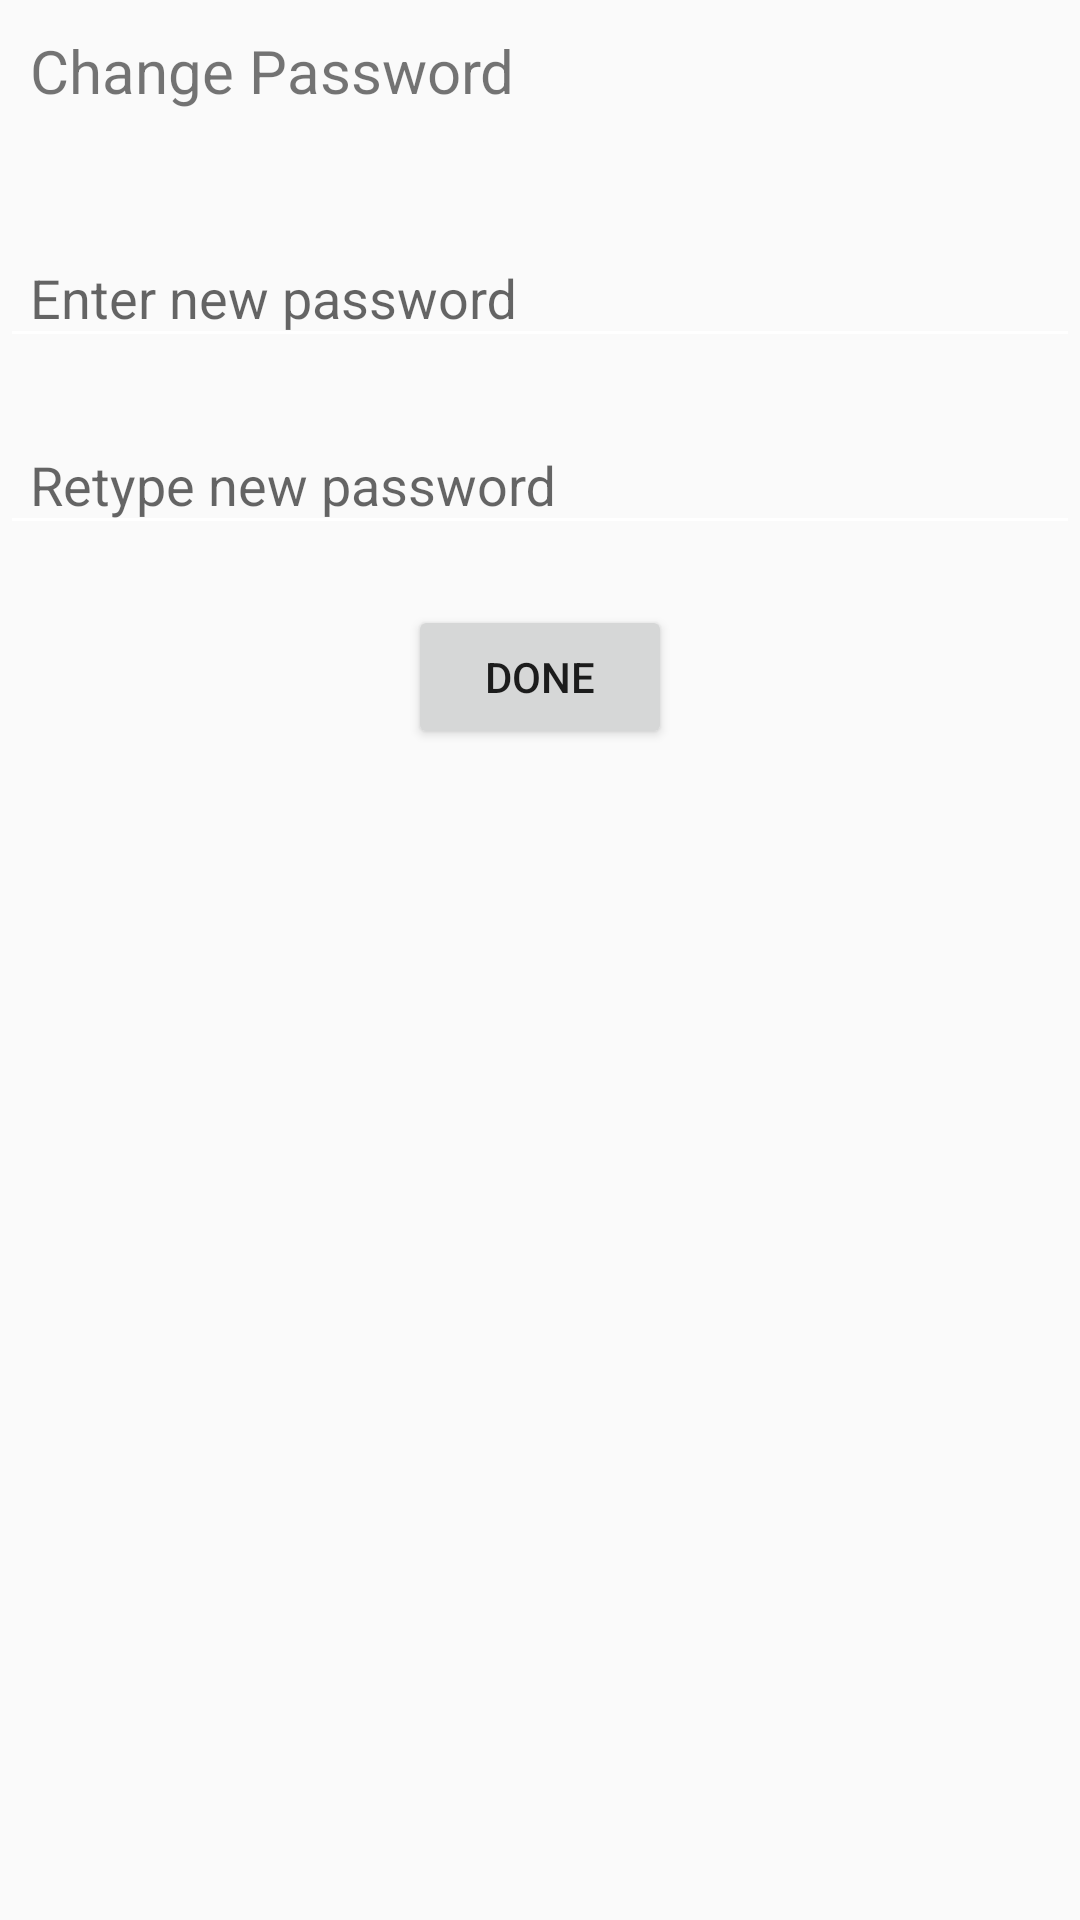

Layout XML and referenced resources for this Android screen:
<!-- AndroidManifest.xml: application theme AppTheme -->
<!-- res/layout/setting.xml -->
<?xml version="1.0" encoding="utf-8"?>
<LinearLayout xmlns:android="http://schemas.android.com/apk/res/android"
    android:orientation="vertical"
    android:layout_width="match_parent"
    android:layout_height="match_parent">

    <TextView
        android:id="@+id/txt_email"
        android:layout_width="wrap_content"
        android:layout_height="wrap_content"
        android:text="Change Password"
        android:textSize="20dp"
        android:padding="10dp"/>

    <android.support.design.widget.TextInputLayout
        android:layout_width="match_parent"
        android:layout_height="wrap_content"
        android:layout_marginTop="20dp"
        android:layout_gravity="center">
            <EditText
            android:id="@+id/pass1"
            android:layout_width="match_parent"
            android:layout_height="wrap_content"
            android:ems="10"
            android:inputType="textPassword"
            android:hint="Enter new password"
            android:paddingLeft="10dp" />
    </android.support.design.widget.TextInputLayout>

    <android.support.design.widget.TextInputLayout
        android:layout_width="match_parent"
        android:layout_height="wrap_content"
        android:layout_marginTop="10dp"
        android:layout_gravity="center">
    <EditText
        android:id="@+id/pass2"
        android:layout_width="match_parent"
        android:layout_height="wrap_content"
        android:ems="10"
        android:inputType="textPassword"
        android:hint="Retype new password"
        android:paddingLeft="10dp"/>
    </android.support.design.widget.TextInputLayout>

    <Button
        android:id="@+id/done"
        android:layout_width="wrap_content"
        android:layout_height="wrap_content"
        android:text="Done"
        android:layout_marginTop="20dp"
        android:layout_marginBottom="10dp"
        android:layout_gravity="center"/>
</LinearLayout>
<!-- resources referenced by this layout -->
<resources>
  <style name="AppTheme" parent="Theme.AppCompat.Light.NoActionBar">
          
          <item name="colorPrimary">@color/colorPrimary</item>
          <item name="colorPrimaryDark">@color/colorPrimaryDark</item>
          <item name="colorAccent">@color/colorAccent</item>
          <item name="android:textColorSecondary">#FFFFFF</item>
      </style>
  <color name="colorPrimary">#3F51B5</color>
  <color name="colorPrimaryDark">#303F9F</color>
  <color name="colorAccent">#FF4081</color>
</resources>
